Run: headless pygame with SDL's dummy video driver; simulated clock (each Clock.tick advances the game by its frame time, no real sleeping); random seed 0; keys injected as events and as key.get_pressed() state; no mouse input.
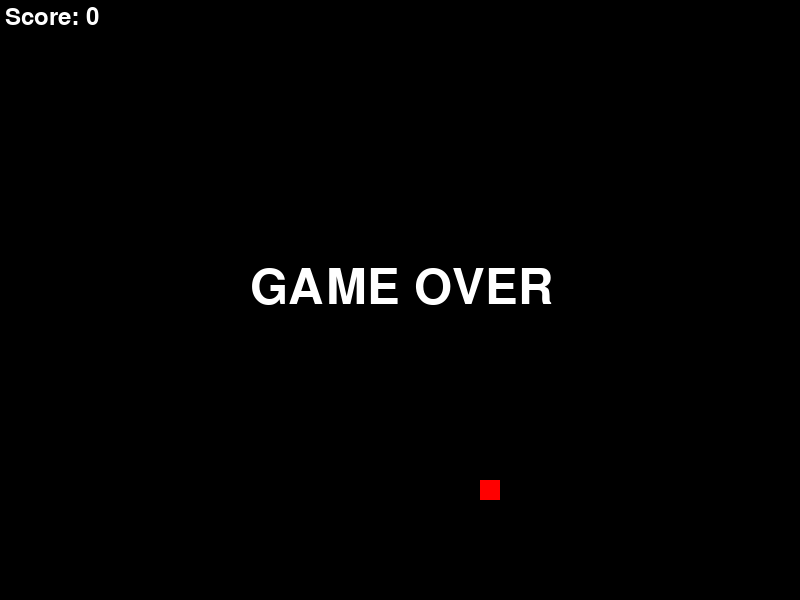
Frame 1 of 4 · flips 1–60 · no input
Frame 2 of 4 · flips 61–180 · tapped SPACE, RETURN · held RIGHT (→), D · screen unchanged from frame 1, image omitted
Frame 3 of 4 · flips 181–300 · held DOWN (↓), S · screen unchanged from frame 2, image omitted
Frame 4 of 4 · flips 301–420 · held LEFT (←), A, UP (↑), W · screen unchanged from frame 3, image omitted

The pygame program that drew these frames:

import pygame
import random

# Initialize Pygame
pygame.init()

# Screen dimensions
screen_width = 800
screen_height = 600

# Colors
black = (0, 0, 0)
white = (255, 255, 255)
green = (0, 255, 0)
red = (255, 0, 0)

# Snake starting position and size
block_size = 20
snake_start_x = screen_width // 2
snake_start_y = screen_height // 2 # center of the screen
snake_length = 1
snake_body = [[snake_start_x, snake_start_y]]  # list that store snake segments as [x, y] coordinates

# initial snake direction
snake_direction = "right"

# Game speed (frames per second)
game_speed = 10

# Food position
def generate_food():
    while True:
        food_x = random.randrange(0, screen_width - block_size, block_size) # generates positions that are multiples of block_size (so food aligns with grid)
        food_y = random.randrange(0, screen_height - block_size, block_size)
        # Make sure food doesn't spawn on snake
        if [food_x, food_y] not in snake_body:
            return food_x, food_y

food_x, food_y = generate_food()

# Score
score = 0

# Game Over Flag
game_over = False

# Create the screen
screen = pygame.display.set_mode((screen_width, screen_height))
pygame.display.set_caption("Snake Game")

# Game loop
running = True
clock = pygame.time.Clock() # object helps control the game speed

while running:
    # Event handling
    for event in pygame.event.get():
        if event.type == pygame.QUIT:
            running = False

        if event.type == pygame.KEYDOWN:
            if event.key == pygame.K_LEFT and snake_direction != "right":
                snake_direction = "left"
            if event.key == pygame.K_RIGHT and snake_direction != "left":
                snake_direction = "right"
            if event.key == pygame.K_UP and snake_direction != "down":
                snake_direction = "up"
            if event.key == pygame.K_DOWN and snake_direction != "up":
                snake_direction = "down"
            # Prevents 180-degree turns (can't go right if moving left, etc.)

    # Only move if game is not over
    if not game_over:
        # Get current head position (first element in snake_body)
        head_x, head_y = snake_body[0]
        
        # Calculate new head position based on direction
        if snake_direction == "right":
            new_head = [head_x + block_size, head_y]
        elif snake_direction == "left":
            new_head = [head_x - block_size, head_y]
        elif snake_direction == "up":
            new_head = [head_x, head_y - block_size]
        elif snake_direction == "down":
            new_head = [head_x, head_y + block_size]

        # Insert new head at the beginning of snake body
        snake_body.insert(0, new_head)
        
        # Food consumption
        if snake_body[0][0] == food_x and snake_body[0][1] == food_y:
            # Generate new food
            food_x, food_y = generate_food()
            score += 1
            print("Score: " + str(score))
        else:
            # Remove tail if no food was eaten
            snake_body.pop()

        # Snake collision with walls
        if (snake_body[0][0] < 0 or snake_body[0][0] >= screen_width or 
            snake_body[0][1] < 0 or snake_body[0][1] >= screen_height):
            game_over = True

        # Snake collision with itself (skip first segment which is the head)
        if snake_body[0] in snake_body[1:]:
            game_over = True

    # Update the screen
    screen.fill(black)
    
    # Draw food
    pygame.draw.rect(screen, red, (food_x, food_y, block_size, block_size))

    # Draw snake
    for segment in snake_body:
        pygame.draw.rect(screen, green, (segment[0], segment[1], block_size, block_size))

    # Display score
    font = pygame.font.Font(None, 36)
    score_text = font.render("Score: " + str(score), True, white)
    screen.blit(score_text, (5, 5))
    
    # Display game over message
    if game_over:
        game_over_font = pygame.font.Font(None, 72)
        game_over_text = game_over_font.render("GAME OVER", True, white)
        screen.blit(game_over_text, (screen_width//2 - 150, screen_height//2 - 36))

    # Update the screen
    pygame.display.update()

    # Control the game speed - Make all the drawn elements visible on screen
    clock.tick(game_speed)

# Quit Pygame
pygame.quit()
